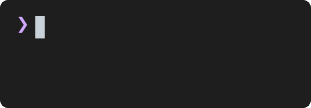
t = 0.00 s
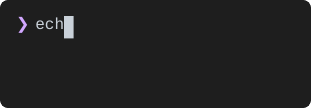
t = 1.67 s
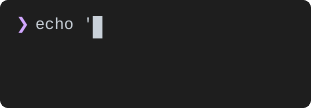
t = 3.33 s
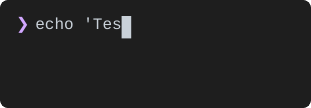
t = 5.00 s
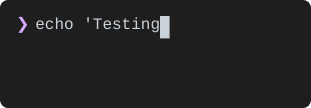
t = 6.67 s
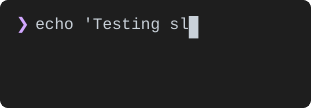
t = 8.33 s

The animated SVG that drew these frames (rendered in a browser with its animation timeline set to each time). Animation: 33 SMIL elements (animate=33), 1 CSS @keyframes rule; frames cover the first 8.33 s, repeats indefinitely.

<svg width="311" height="108" xmlns="http://www.w3.org/2000/svg">
  <defs><clipPath id="rounded-corners"><rect x="0" y="0" width="311" height="108" rx="8" ry="8"/></clipPath></defs>
  <style>
    
.text {
  font-family: 'SF Mono', 'Monaco', 'Menlo', 'Consolas', monospace;
  font-size: 16px;
  dominant-baseline: text-before-edge;
  text-rendering: geometricPrecision;
  white-space: pre;
}
.bold { font-weight: bold; }
.italic { font-style: italic; }
.uline { text-decoration: underline; }
.strike { text-decoration: line-through; }
.dim { opacity: 0.5; }
.fg { fill: #c9d1d9; }
.f0 { fill: #000000; }
.f1 { fill: #ff7b72; }
.f2 { fill: #3fb950; }
.f3 { fill: #d29922; }
.f4 { fill: #58a6ff; }
.f5 { fill: #bc8cff; }
.f6 { fill: #39c5cf; }
.f7 { fill: #b1bac4; }
.f8 { fill: #6e7681; }
.f9 { fill: #ffa198; }
.f10 { fill: #56d364; }
.f11 { fill: #e3b341; }
.f12 { fill: #79c0ff; }
.f13 { fill: #d2a8ff; }
.f14 { fill: #56d4dd; }
.f15 { fill: #f0f6fc; }
.bg { fill: #1e1e1e; }
.b0 { fill: #000000; }
.b1 { fill: #ff7b72; }
.b2 { fill: #3fb950; }
.b3 { fill: #d29922; }
.b4 { fill: #58a6ff; }
.b5 { fill: #bc8cff; }
.b6 { fill: #39c5cf; }
.b7 { fill: #b1bac4; }
.b8 { fill: #6e7681; }
.b9 { fill: #ffa198; }
.b10 { fill: #56d364; }
.b11 { fill: #e3b341; }
.b12 { fill: #79c0ff; }
.b13 { fill: #d2a8ff; }
.b14 { fill: #56d4dd; }
.b15 { fill: #f0f6fc; }
.cursor { animation: blink 1s step-end infinite; }
@keyframes blink {
  0%, 50% { opacity: 1; }
  50.01%, 100% { opacity: 0; }
}
.cursor-active { opacity: 1; }

  </style>

  <g clip-path="url(#rounded-corners)">
  <!-- Persistent background - never animated -->
  <rect width="100%" height="100%" fill="#1e1e1e" rx="8" ry="8" />

  <!-- Animated frames with discrete visibility transitions -->
  
  <g id="frame-0" visibility="visible">
    <rect class="window-bg" x="0" y="0" width="311" height="108" fill="#1e1e1e" rx="8" ry="8"/>
<g class="text-layer">
<text class="text f13" x="16" y="16">❯</text>
</g>
<g class="cursor-layer">
<rect class="cursor" x="35.2" y="16" width="9.6" height="22.4" fill="#c9d1d9"/>
</g>
    <animate attributeName="visibility" values="visible;hidden;hidden" keyTimes="0;0.033067;1" dur="15.27s" repeatCount="indefinite" calcMode="discrete" fill="freeze"/>
  </g>

  <g id="frame-1" visibility="hidden">
    <rect class="window-bg" x="0" y="0" width="311" height="108" fill="#1e1e1e" rx="8" ry="8"/>
<g class="text-layer">
<text class="text f13" x="16" y="16">❯</text>
<text class="text fg" x="25.6" y="16"> e</text>
</g>
<g class="cursor-layer">
<rect class="cursor-active" x="44.8" y="16" width="9.6" height="22.4" fill="#c9d1d9"/>
</g>
    <animate attributeName="visibility" values="hidden;visible;hidden;hidden" keyTimes="0;0.033067;0.065807;1" dur="15.27s" repeatCount="indefinite" calcMode="discrete" fill="freeze"/>
  </g>

  <g id="frame-2" visibility="hidden">
    <rect class="window-bg" x="0" y="0" width="311" height="108" fill="#1e1e1e" rx="8" ry="8"/>
<g class="text-layer">
<text class="text f13" x="16" y="16">❯</text>
<text class="text fg" x="25.6" y="16"> ec</text>
</g>
<g class="cursor-layer">
<rect class="cursor-active" x="54.4" y="16" width="9.6" height="22.4" fill="#c9d1d9"/>
</g>
    <animate attributeName="visibility" values="hidden;visible;hidden;hidden" keyTimes="0;0.065807;0.098612;1" dur="15.27s" repeatCount="indefinite" calcMode="discrete" fill="freeze"/>
  </g>

  <g id="frame-3" visibility="hidden">
    <rect class="window-bg" x="0" y="0" width="311" height="108" fill="#1e1e1e" rx="8" ry="8"/>
<g class="text-layer">
<text class="text f13" x="16" y="16">❯</text>
<text class="text fg" x="25.6" y="16"> ech</text>
</g>
<g class="cursor-layer">
<rect class="cursor-active" x="64" y="16" width="9.6" height="22.4" fill="#c9d1d9"/>
</g>
    <animate attributeName="visibility" values="hidden;visible;hidden;hidden" keyTimes="0;0.098612;0.131548;1" dur="15.27s" repeatCount="indefinite" calcMode="discrete" fill="freeze"/>
  </g>

  <g id="frame-4" visibility="hidden">
    <rect class="window-bg" x="0" y="0" width="311" height="108" fill="#1e1e1e" rx="8" ry="8"/>
<g class="text-layer">
<text class="text f13" x="16" y="16">❯</text>
<text class="text fg" x="25.6" y="16"> echo</text>
</g>
<g class="cursor-layer">
<rect class="cursor-active" x="73.6" y="16" width="9.6" height="22.4" fill="#c9d1d9"/>
</g>
    <animate attributeName="visibility" values="hidden;visible;hidden;hidden" keyTimes="0;0.131548;0.164353;1" dur="15.27s" repeatCount="indefinite" calcMode="discrete" fill="freeze"/>
  </g>

  <g id="frame-5" visibility="hidden">
    <rect class="window-bg" x="0" y="0" width="311" height="108" fill="#1e1e1e" rx="8" ry="8"/>
<g class="text-layer">
<text class="text f13" x="16" y="16">❯</text>
<text class="text fg" x="25.6" y="16"> echo</text>
</g>
<g class="cursor-layer">
<rect class="cursor-active" x="83.2" y="16" width="9.6" height="22.4" fill="#c9d1d9"/>
</g>
    <animate attributeName="visibility" values="hidden;visible;hidden;hidden" keyTimes="0;0.164353;0.197027;1" dur="15.27s" repeatCount="indefinite" calcMode="discrete" fill="freeze"/>
  </g>

  <g id="frame-6" visibility="hidden">
    <rect class="window-bg" x="0" y="0" width="311" height="108" fill="#1e1e1e" rx="8" ry="8"/>
<g class="text-layer">
<text class="text f13" x="16" y="16">❯</text>
<text class="text fg" x="25.6" y="16"> echo &apos;</text>
</g>
<g class="cursor-layer">
<rect class="cursor-active" x="92.8" y="16" width="9.6" height="22.4" fill="#c9d1d9"/>
</g>
    <animate attributeName="visibility" values="hidden;visible;hidden;hidden" keyTimes="0;0.197027;0.230094;1" dur="15.27s" repeatCount="indefinite" calcMode="discrete" fill="freeze"/>
  </g>

  <g id="frame-7" visibility="hidden">
    <rect class="window-bg" x="0" y="0" width="311" height="108" fill="#1e1e1e" rx="8" ry="8"/>
<g class="text-layer">
<text class="text f13" x="16" y="16">❯</text>
<text class="text fg" x="25.6" y="16"> echo &apos;T</text>
</g>
<g class="cursor-layer">
<rect class="cursor-active" x="102.4" y="16" width="9.6" height="22.4" fill="#c9d1d9"/>
</g>
    <animate attributeName="visibility" values="hidden;visible;hidden;hidden" keyTimes="0;0.230094;0.262768;1" dur="15.27s" repeatCount="indefinite" calcMode="discrete" fill="freeze"/>
  </g>

  <g id="frame-8" visibility="hidden">
    <rect class="window-bg" x="0" y="0" width="311" height="108" fill="#1e1e1e" rx="8" ry="8"/>
<g class="text-layer">
<text class="text f13" x="16" y="16">❯</text>
<text class="text fg" x="25.6" y="16"> echo &apos;Te</text>
</g>
<g class="cursor-layer">
<rect class="cursor-active" x="112" y="16" width="9.6" height="22.4" fill="#c9d1d9"/>
</g>
    <animate attributeName="visibility" values="hidden;visible;hidden;hidden" keyTimes="0;0.262768;0.29577;1" dur="15.27s" repeatCount="indefinite" calcMode="discrete" fill="freeze"/>
  </g>

  <g id="frame-9" visibility="hidden">
    <rect class="window-bg" x="0" y="0" width="311" height="108" fill="#1e1e1e" rx="8" ry="8"/>
<g class="text-layer">
<text class="text f13" x="16" y="16">❯</text>
<text class="text fg" x="25.6" y="16"> echo &apos;Tes</text>
</g>
<g class="cursor-layer">
<rect class="cursor-active" x="121.6" y="16" width="9.6" height="22.4" fill="#c9d1d9"/>
</g>
    <animate attributeName="visibility" values="hidden;visible;hidden;hidden" keyTimes="0;0.29577;0.328706;1" dur="15.27s" repeatCount="indefinite" calcMode="discrete" fill="freeze"/>
  </g>

  <g id="frame-10" visibility="hidden">
    <rect class="window-bg" x="0" y="0" width="311" height="108" fill="#1e1e1e" rx="8" ry="8"/>
<g class="text-layer">
<text class="text f13" x="16" y="16">❯</text>
<text class="text fg" x="25.6" y="16"> echo &apos;Test</text>
</g>
<g class="cursor-layer">
<rect class="cursor-active" x="131.2" y="16" width="9.6" height="22.4" fill="#c9d1d9"/>
</g>
    <animate attributeName="visibility" values="hidden;visible;hidden;hidden" keyTimes="0;0.328706;0.361315;1" dur="15.27s" repeatCount="indefinite" calcMode="discrete" fill="freeze"/>
  </g>

  <g id="frame-11" visibility="hidden">
    <rect class="window-bg" x="0" y="0" width="311" height="108" fill="#1e1e1e" rx="8" ry="8"/>
<g class="text-layer">
<text class="text f13" x="16" y="16">❯</text>
<text class="text fg" x="25.6" y="16"> echo &apos;Testi</text>
</g>
<g class="cursor-layer">
<rect class="cursor-active" x="140.8" y="16" width="9.6" height="22.4" fill="#c9d1d9"/>
</g>
    <animate attributeName="visibility" values="hidden;visible;hidden;hidden" keyTimes="0;0.361315;0.394185;1" dur="15.27s" repeatCount="indefinite" calcMode="discrete" fill="freeze"/>
  </g>

  <g id="frame-12" visibility="hidden">
    <rect class="window-bg" x="0" y="0" width="311" height="108" fill="#1e1e1e" rx="8" ry="8"/>
<g class="text-layer">
<text class="text f13" x="16" y="16">❯</text>
<text class="text fg" x="25.6" y="16"> echo &apos;Testin</text>
</g>
<g class="cursor-layer">
<rect class="cursor-active" x="150.4" y="16" width="9.6" height="22.4" fill="#c9d1d9"/>
</g>
    <animate attributeName="visibility" values="hidden;visible;hidden;hidden" keyTimes="0;0.394185;0.426991;1" dur="15.27s" repeatCount="indefinite" calcMode="discrete" fill="freeze"/>
  </g>

  <g id="frame-13" visibility="hidden">
    <rect class="window-bg" x="0" y="0" width="311" height="108" fill="#1e1e1e" rx="8" ry="8"/>
<g class="text-layer">
<text class="text f13" x="16" y="16">❯</text>
<text class="text fg" x="25.6" y="16"> echo &apos;Testing</text>
</g>
<g class="cursor-layer">
<rect class="cursor-active" x="160" y="16" width="9.6" height="22.4" fill="#c9d1d9"/>
</g>
    <animate attributeName="visibility" values="hidden;visible;hidden;hidden" keyTimes="0;0.426991;0.459796;1" dur="15.27s" repeatCount="indefinite" calcMode="discrete" fill="freeze"/>
  </g>

  <g id="frame-14" visibility="hidden">
    <rect class="window-bg" x="0" y="0" width="311" height="108" fill="#1e1e1e" rx="8" ry="8"/>
<g class="text-layer">
<text class="text f13" x="16" y="16">❯</text>
<text class="text fg" x="25.6" y="16"> echo &apos;Testing</text>
</g>
<g class="cursor-layer">
<rect class="cursor-active" x="169.6" y="16" width="9.6" height="22.4" fill="#c9d1d9"/>
</g>
    <animate attributeName="visibility" values="hidden;visible;hidden;hidden" keyTimes="0;0.459796;0.492666;1" dur="15.27s" repeatCount="indefinite" calcMode="discrete" fill="freeze"/>
  </g>

  <g id="frame-15" visibility="hidden">
    <rect class="window-bg" x="0" y="0" width="311" height="108" fill="#1e1e1e" rx="8" ry="8"/>
<g class="text-layer">
<text class="text f13" x="16" y="16">❯</text>
<text class="text fg" x="25.6" y="16"> echo &apos;Testing s</text>
</g>
<g class="cursor-layer">
<rect class="cursor-active" x="179.2" y="16" width="9.6" height="22.4" fill="#c9d1d9"/>
</g>
    <animate attributeName="visibility" values="hidden;visible;hidden;hidden" keyTimes="0;0.492666;0.525471;1" dur="15.27s" repeatCount="indefinite" calcMode="discrete" fill="freeze"/>
  </g>

  <g id="frame-16" visibility="hidden">
    <rect class="window-bg" x="0" y="0" width="311" height="108" fill="#1e1e1e" rx="8" ry="8"/>
<g class="text-layer">
<text class="text f13" x="16" y="16">❯</text>
<text class="text fg" x="25.6" y="16"> echo &apos;Testing sl</text>
</g>
<g class="cursor-layer">
<rect class="cursor-active" x="188.8" y="16" width="9.6" height="22.4" fill="#c9d1d9"/>
</g>
    <animate attributeName="visibility" values="hidden;visible;hidden;hidden" keyTimes="0;0.525471;0.558408;1" dur="15.27s" repeatCount="indefinite" calcMode="discrete" fill="freeze"/>
  </g>

  <g id="frame-17" visibility="hidden">
    <rect class="window-bg" x="0" y="0" width="311" height="108" fill="#1e1e1e" rx="8" ry="8"/>
<g class="text-layer">
<text class="text f13" x="16" y="16">❯</text>
<text class="text fg" x="25.6" y="16"> echo &apos;Testing slo</text>
</g>
<g class="cursor-layer">
<rect class="cursor-active" x="198.4" y="16" width="9.6" height="22.4" fill="#c9d1d9"/>
</g>
    <animate attributeName="visibility" values="hidden;visible;hidden;hidden" keyTimes="0;0.558408;0.591278;1" dur="15.27s" repeatCount="indefinite" calcMode="discrete" fill="freeze"/>
  </g>

  <g id="frame-18" visibility="hidden">
    <rect class="window-bg" x="0" y="0" width="311" height="108" fill="#1e1e1e" rx="8" ry="8"/>
<g class="text-layer">
<text class="text f13" x="16" y="16">❯</text>
<text class="text fg" x="25.6" y="16"> echo &apos;Testing slow</text>
</g>
<g class="cursor-layer">
<rect class="cursor-active" x="208" y="16" width="9.6" height="22.4" fill="#c9d1d9"/>
</g>
    <animate attributeName="visibility" values="hidden;visible;hidden;hidden" keyTimes="0;0.591278;0.624083;1" dur="15.27s" repeatCount="indefinite" calcMode="discrete" fill="freeze"/>
  </g>

  <g id="frame-19" visibility="hidden">
    <rect class="window-bg" x="0" y="0" width="311" height="108" fill="#1e1e1e" rx="8" ry="8"/>
<g class="text-layer">
<text class="text f13" x="16" y="16">❯</text>
<text class="text fg" x="25.6" y="16"> echo &apos;Testing slow</text>
</g>
<g class="cursor-layer">
<rect class="cursor-active" x="217.6" y="16" width="9.6" height="22.4" fill="#c9d1d9"/>
</g>
    <animate attributeName="visibility" values="hidden;visible;hidden;hidden" keyTimes="0;0.624083;0.656954;1" dur="15.27s" repeatCount="indefinite" calcMode="discrete" fill="freeze"/>
  </g>

  <g id="frame-20" visibility="hidden">
    <rect class="window-bg" x="0" y="0" width="311" height="108" fill="#1e1e1e" rx="8" ry="8"/>
<g class="text-layer">
<text class="text f13" x="16" y="16">❯</text>
<text class="text fg" x="25.6" y="16"> echo &apos;Testing slow t</text>
</g>
<g class="cursor-layer">
<rect class="cursor-active" x="227.2" y="16" width="9.6" height="22.4" fill="#c9d1d9"/>
</g>
    <animate attributeName="visibility" values="hidden;visible;hidden;hidden" keyTimes="0;0.656954;0.689628;1" dur="15.27s" repeatCount="indefinite" calcMode="discrete" fill="freeze"/>
  </g>

  <g id="frame-21" visibility="hidden">
    <rect class="window-bg" x="0" y="0" width="311" height="108" fill="#1e1e1e" rx="8" ry="8"/>
<g class="text-layer">
<text class="text f13" x="16" y="16">❯</text>
<text class="text fg" x="25.6" y="16"> echo &apos;Testing slow ty</text>
</g>
<g class="cursor-layer">
<rect class="cursor-active" x="236.8" y="16" width="9.6" height="22.4" fill="#c9d1d9"/>
</g>
    <animate attributeName="visibility" values="hidden;visible;hidden;hidden" keyTimes="0;0.689628;0.722499;1" dur="15.27s" repeatCount="indefinite" calcMode="discrete" fill="freeze"/>
  </g>

  <g id="frame-22" visibility="hidden">
    <rect class="window-bg" x="0" y="0" width="311" height="108" fill="#1e1e1e" rx="8" ry="8"/>
<g class="text-layer">
<text class="text f13" x="16" y="16">❯</text>
<text class="text fg" x="25.6" y="16"> echo &apos;Testing slow typ</text>
</g>
<g class="cursor-layer">
<rect class="cursor-active" x="246.4" y="16" width="9.6" height="22.4" fill="#c9d1d9"/>
</g>
    <animate attributeName="visibility" values="hidden;visible;hidden;hidden" keyTimes="0;0.722499;0.755238;1" dur="15.27s" repeatCount="indefinite" calcMode="discrete" fill="freeze"/>
  </g>

  <g id="frame-23" visibility="hidden">
    <rect class="window-bg" x="0" y="0" width="311" height="108" fill="#1e1e1e" rx="8" ry="8"/>
<g class="text-layer">
<text class="text f13" x="16" y="16">❯</text>
<text class="text fg" x="25.6" y="16"> echo &apos;Testing slow typi</text>
</g>
<g class="cursor-layer">
<rect class="cursor-active" x="256" y="16" width="9.6" height="22.4" fill="#c9d1d9"/>
</g>
    <animate attributeName="visibility" values="hidden;visible;hidden;hidden" keyTimes="0;0.755238;0.788174;1" dur="15.27s" repeatCount="indefinite" calcMode="discrete" fill="freeze"/>
  </g>

  <g id="frame-24" visibility="hidden">
    <rect class="window-bg" x="0" y="0" width="311" height="108" fill="#1e1e1e" rx="8" ry="8"/>
<g class="text-layer">
<text class="text f13" x="16" y="16">❯</text>
<text class="text fg" x="25.6" y="16"> echo &apos;Testing slow typin</text>
</g>
<g class="cursor-layer">
<rect class="cursor-active" x="265.6" y="16" width="9.6" height="22.4" fill="#c9d1d9"/>
</g>
    <animate attributeName="visibility" values="hidden;visible;hidden;hidden" keyTimes="0;0.788174;0.82098;1" dur="15.27s" repeatCount="indefinite" calcMode="discrete" fill="freeze"/>
  </g>

  <g id="frame-25" visibility="hidden">
    <rect class="window-bg" x="0" y="0" width="311" height="108" fill="#1e1e1e" rx="8" ry="8"/>
<g class="text-layer">
<text class="text f13" x="16" y="16">❯</text>
<text class="text fg" x="25.6" y="16"> echo &apos;Testing slow typing</text>
</g>
<g class="cursor-layer">
<rect class="cursor-active" x="275.2" y="16" width="9.6" height="22.4" fill="#c9d1d9"/>
</g>
    <animate attributeName="visibility" values="hidden;visible;hidden;hidden" keyTimes="0;0.82098;0.853719;1" dur="15.27s" repeatCount="indefinite" calcMode="discrete" fill="freeze"/>
  </g>

  <g id="frame-26" visibility="hidden">
    <rect class="window-bg" x="0" y="0" width="311" height="108" fill="#1e1e1e" rx="8" ry="8"/>
<g class="text-layer">
<text class="text f13" x="16" y="16">❯</text>
<text class="text fg" x="25.6" y="16"> echo &apos;Testing slow typing&apos;</text>
</g>
<g class="cursor-layer">
<rect class="cursor-active" x="284.8" y="16" width="9.6" height="22.4" fill="#c9d1d9"/>
</g>
    <animate attributeName="visibility" values="hidden;visible;hidden;hidden" keyTimes="0;0.853719;0.853785;1" dur="15.27s" repeatCount="indefinite" calcMode="discrete" fill="freeze"/>
  </g>

  <g id="frame-27" visibility="hidden">
    <rect class="window-bg" x="0" y="0" width="311" height="108" fill="#1e1e1e" rx="8" ry="8"/>
<g class="text-layer">
<text class="text f13" x="16" y="16">❯</text>
<text class="text fg" x="25.6" y="16"> echo &apos;Testing slow typing&apos;</text>
</g>
<g class="cursor-layer">
<rect class="cursor" x="284.8" y="16" width="9.6" height="22.4" fill="#c9d1d9"/>
</g>
    <animate attributeName="visibility" values="hidden;visible;hidden;hidden" keyTimes="0;0.853785;0.860595;1" dur="15.27s" repeatCount="indefinite" calcMode="discrete" fill="freeze"/>
  </g>

  <g id="frame-28" visibility="hidden">
    <rect class="window-bg" x="0" y="0" width="311" height="108" fill="#1e1e1e" rx="8" ry="8"/>
<g class="text-layer">
<text class="text f13" x="16" y="16">❯</text>
<text class="text fg" x="25.6" y="16"> echo &apos;Testing slow typing&apos;</text>
</g>
    <animate attributeName="visibility" values="hidden;visible;hidden;hidden" keyTimes="0;0.860595;0.861446;1" dur="15.27s" repeatCount="indefinite" calcMode="discrete" fill="freeze"/>
  </g>

  <g id="frame-29" visibility="hidden">
    <rect class="window-bg" x="0" y="0" width="311" height="108" fill="#1e1e1e" rx="8" ry="8"/>
<g class="text-layer">
<text class="text f13" x="16" y="16">❯</text>
<text class="text fg" x="25.6" y="16"> echo &apos;Testing slow typing&apos;</text>
<text class="text fg" x="16" y="38.4">Testing slow typing</text>
</g>
    <animate attributeName="visibility" values="hidden;visible;hidden;hidden" keyTimes="0;0.861446;0.868452;1" dur="15.27s" repeatCount="indefinite" calcMode="discrete" fill="freeze"/>
  </g>

  <g id="frame-30" visibility="hidden">
    <rect class="window-bg" x="0" y="0" width="311" height="108" fill="#1e1e1e" rx="8" ry="8"/>
<g class="text-layer">
<text class="text f13" x="16" y="16">❯</text>
<text class="text fg" x="25.6" y="16"> echo &apos;Testing slow typing&apos;</text>
<text class="text fg" x="16" y="38.4">Testing slow typing</text>
<text class="text f13" x="16" y="60.8">❯</text>
</g>
<g class="cursor-layer">
<rect class="cursor" x="35.2" y="60.8" width="9.6" height="22.4" fill="#c9d1d9"/>
</g>
    <animate attributeName="visibility" values="hidden;visible;hidden;hidden" keyTimes="0;0.868452;0.934259;1" dur="15.27s" repeatCount="indefinite" calcMode="discrete" fill="freeze"/>
  </g>

  <g id="frame-31" visibility="hidden">
    <rect class="window-bg" x="0" y="0" width="311" height="108" fill="#1e1e1e" rx="8" ry="8"/>
<g class="text-layer">
<text class="text f13" x="16" y="16">❯</text>
<text class="text fg" x="25.6" y="16"> echo &apos;Testing slow typing&apos;</text>
<text class="text fg" x="16" y="38.4">Testing slow typing</text>
<text class="text f13" x="16" y="60.8">❯</text>
</g>
<g class="cursor-layer">
<rect class="cursor" x="35.2" y="60.8" width="9.6" height="22.4" fill="#c9d1d9"/>
</g>
    <animate attributeName="visibility" values="hidden;visible;hidden;hidden" keyTimes="0;0.934259;0.934521;1" dur="15.27s" repeatCount="indefinite" calcMode="discrete" fill="freeze"/>
  </g>

  <g id="frame-32" visibility="hidden">
    <rect class="window-bg" x="0" y="0" width="311" height="108" fill="#1e1e1e" rx="8" ry="8"/>
<g class="text-layer">
<text class="text f13" x="16" y="16">❯</text>
<text class="text fg" x="25.6" y="16"> echo &apos;Testing slow typing&apos;</text>
<text class="text fg" x="16" y="38.4">Testing slow typing</text>
<text class="text f13" x="16" y="60.8">❯</text>
</g>
<g class="cursor-layer">
<rect class="cursor" x="35.2" y="60.8" width="9.6" height="22.4" fill="#c9d1d9"/>
</g>
    <animate attributeName="visibility" values="hidden;visible;visible" keyTimes="0;0.934521;1" dur="15.27s" repeatCount="indefinite" calcMode="discrete" fill="freeze"/>
  </g>
  </g>
</svg>
